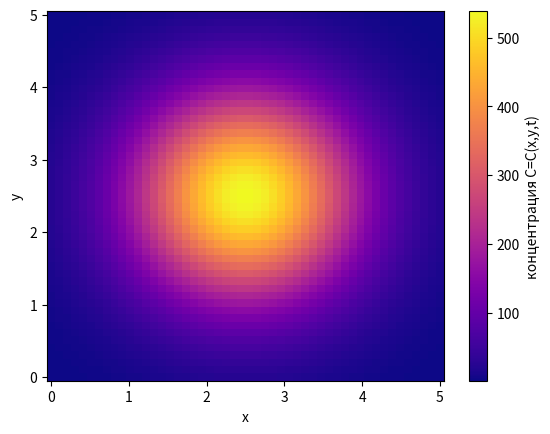

Reproduce this figure in Python.
import numpy as np
import matplotlib.pyplot as plt
from matplotlib.animation import FuncAnimation as FA
Lx=5
Ly=5
Nx=250
Ny=250
x=np.linspace(0,Lx)
y=np.linspace(0,Ly)
dx=Lx/(Nx-1)
dy=Ly/(Ny-1)
X, Y=np.meshgrid(x,y)
k=0.09
dt=0.001
C_initial=540*np.exp(-((X-Lx/2)**2+(Y-Ly/2)**2)/2)
C=C_initial
fig,ax=plt.subplots()
ax.set_xlabel('x')
ax.set_ylabel('y')

im=ax.pcolormesh(X,Y,C,cmap='plasma',shading='auto',vmin=None,vmax=None)
plt.colorbar(im,label='концентрация C=C(x,y,t)')

def update(frame):
    global C
    C_new=C.copy()
    C_new[1:-1,1:-1]=C[1:-1,1:-1]+k*dt/(dx**2)*(C[2:,1:-1]-2*C[1:-1,1:-1]+C[:-2,1:-1])+k*dt/(dy**2)*(C[1:-1,:-2]-2*C[1:-1,1:-1]+C[1:-1,2:])
    C=C_new
    im.set_array(C.ravel())
    ax.set_title(f't={frame*dt:.2f}')
    return [im]
ani=FA(fig,update,frames=800,interval=2,blit=False,repeat=False)
plt.show()
